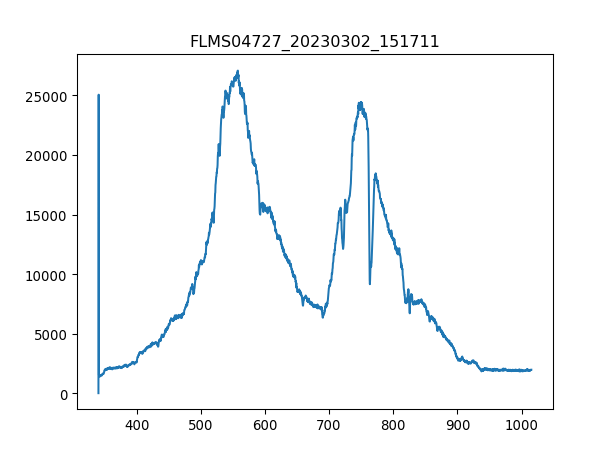

Source data for this figure (header and first rows):
3.403020900000000211e+02, 1.638374999999999915e+01
3.406731879873454432e+02, 2.506245642857142957e+04
3.410442561190431547e+02, 1.565818392857142953e+03
3.414152943795855890e+02, 1.481559107142857101e+03
3.417863027534650087e+02, 1.472196964285714330e+03
3.421572812251738469e+02, 1.493261785714285679e+03
3.425282297792044233e+02, 1.371553928571428514e+03
3.428991484000489436e+02, 1.502623928571428678e+03
3.432700370722000116e+02, 1.451132142857142753e+03
3.436408957801497763e+02, 1.413683571428571440e+03
3.440117245083906141e+02, 1.500283392857142871e+03
3.443825232414149013e+02, 1.504964464285714257e+03
3.447532919637149575e+02, 1.504964464285714257e+03
3.451240306597831591e+02, 1.572839999999999918e+03
3.454947393141118823e+02, 1.610288571428571458e+03
3.458654179111932763e+02, 1.586883214285714303e+03
3.462360664355199447e+02, 1.570499464285714339e+03
3.466066848715840365e+02, 1.612629107142857038e+03
3.469772732038780418e+02, 1.633693928571428614e+03
3.473478314168941665e+02, 1.624331785714285616e+03
3.477183594951248438e+02, 1.701569464285714275e+03
3.480888574230623931e+02, 1.687526249999999891e+03
3.484593251851991340e+02, 1.689866785714285697e+03
3.488297627660274429e+02, 1.724974821428571431e+03
3.492001701500396962e+02, 1.902855535714285679e+03
3.495705473217281565e+02, 1.907536607142857065e+03
3.499408942655852570e+02, 1.942644642857142799e+03
3.503112109661031468e+02, 1.987114821428571531e+03
3.506814974077744296e+02, 1.937963571428571413e+03
3.510517535750913680e+02, 1.919239285714285643e+03
3.514219794525462248e+02, 1.977752678571428532e+03
3.517921750246313763e+02, 1.968390535714285761e+03
3.521623402758392558e+02, 2.012860714285714266e+03
3.525324751906620122e+02, 2.003498571428571495e+03
3.529025797535921924e+02, 1.966049999999999955e+03
3.532726539491219455e+02, 2.008179642857142881e+03
3.536426977617438752e+02, 2.050309285714285579e+03
3.540127111759500735e+02, 2.045628214285714193e+03
3.543826941762330307e+02, 2.069033571428571577e+03
3.547526467470850093e+02, 2.083076785714285506e+03
3.551225688729983858e+02, 2.104141607142857083e+03
3.554924605384655933e+02, 2.083076785714285506e+03
3.558623217279787809e+02, 2.052649821428571613e+03
3.562321524260304386e+02, 2.031585000000000036e+03
3.566019526171129428e+02, 2.057330892857142771e+03
3.569717222857184993e+02, 2.043287678571428614e+03
3.573414614163394276e+02, 2.019882321428571458e+03
3.577111699934682747e+02, 2.083076785714285506e+03
3.580808480015972464e+02, 2.078395714285714348e+03
3.584504954252187190e+02, 2.104141607142857083e+03
3.588201122488250689e+02, 2.125206428571428660e+03
3.591896984569085021e+02, 2.062011964285714384e+03
3.595592540339615653e+02, 2.104141607142857083e+03
3.599287789644763507e+02, 2.083076785714285506e+03
3.602982732329454620e+02, 2.019882321428571458e+03
3.606677368238611052e+02, 2.026903928571428651e+03
3.610371697217156566e+02, 2.064352499999999964e+03
3.614065719110013788e+02, 2.127546964285714239e+03
3.617759433762107619e+02, 2.038606607142857229e+03
3.621452841018360118e+02, 2.043287678571428614e+03
3.625145940723696185e+02, 2.080736249999999927e+03
... 1,987 more rows
